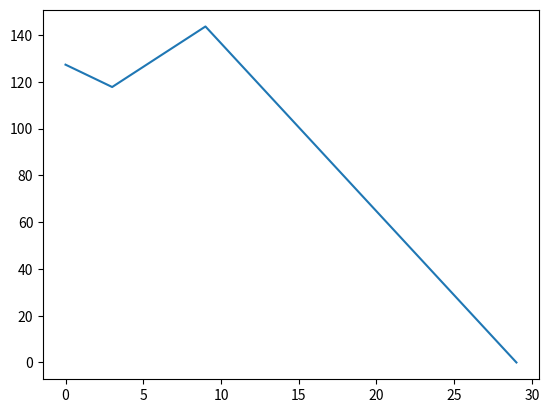

The matplotlib source for this figure:
# from plot import *
import matplotlib.pyplot as plt

if __name__ == '__main__':

    str_var ="0,127.363/1,124.18/2,120.992/3,117.801/4,122.121/5,126.43/6,130.75/7,135.062/8,139.371/9,143.691/10,136.512/11,129.32/12,122.141/13,114.953/14,107.77/15,100.582/16,93.4023/17,86.2109/18,79.0312/19,71.8398/20,64.6602/21,57.4805/22,50.293/23,43.1133/24,35.9219/25,28.7422/26,21.5508/27,14.3711/28,7.17969/29,0"

    split_1 = str_var.split("/")

    final_str = []
    final_int = []

    for a in split_1:
        temp_split = a.split(",")
        final_str.append(temp_split[1])

    for a in final_str:
        final_int.append(float(a))

    print("TEST:")
    print("final size:",len(final_str))
    print(final_int)

    var1 = final_int
#     var1 = [119.26, 112.26, 121.62, 130.99, 140.35, 149.71, 159.08, 168.44, 177.80, 187.17, 196.53, 205.89, 215.26, 224.62, 215.98, 207.34, 198.70, 190.06, 181.42, 172.78, 164.15, 155.51, 146.87, 138.23, 129.59, 120.95, 112.31, 103.67, 95.03, 86.39, 77.75, 69.11, 60.47, 51.84, 43.20, 34.56, 25.92, 17.28, 8.64, 0.00,
# ]
    var2 = [38947.94, 38957.99, 38995.4, 39019.67, 39014.21, 39005.63, 38984.01, 38989.46, 38978.47, 38990.01, 39008.18, 38994.19, 38981.0, 38999.99, 39013.82, 39015.58, 39008.0, 39012.12, 39002.0, 39006.44, 39054.44, 39060.0, 39066.31, 39054.06, 39090.0, 39074.13, 39035.0, 39089.97, 39103.31, 39066.67, 39016.68]

    var_3_demo = [[1, 38947.94], [2, 38983.81], [3, 39019.67], [4, 39019.67], [5, 39009.37], [6, 38999.07], [7, 38988.77], [8, 38978.47], [9, 38978.47], [10, 39008.18], [11, 39008.18], [12, 38981.0], [13, 38981.0], [14, 38990.91], [15, 39000.82], [16, 39010.73], [17, 39020.64], [18, 39030.55], [19, 39040.45], [20, 39050.36], [21, 39060.27], [22, 39070.18], [23, 39080.09], [24, 39090.0], [25, 39090.0], [26, 39035.0], [27, 39035.0], [28, 39103.31], [29, 39103.31], [30, 39016.68]]

    var3 = []
    for a in var_3_demo:
        var3.append(a[1])
    print("var 3:", var3);

#     var3 = [233.82, 247.15, 260.48, 273.81, 287.14, 300.48, 313.82, 327.15, 340.48, 353.82, 367.15, 380.48, 393.81, 407.14, 411.07, 394.59, 378.11, 361.64, 345.16, 328.68, 312.20, 295.73, 279.24, 262.77, 246.29, 229.82, 213.34, 196.86, 180.39, 163.91, 147.43, 130.95, 114.47, 98.00, 81.52, 65.04, 48.56, 32.09, 15.61, 0.95,
# ]
    print(len(var1))
########################
#
#     varA1 = [13.68, 20.13, 26.57, 33.02, 39.46, 45.91, 41.32, 36.73, 32.14, 27.55, 22.95, 18.36, 13.77, 9.18, 4.59, 0.00
# ]
#
#     varA2 = [20.13, 26.57, 33.02, 39.46, 45.91, 41.32, 36.73, 32.14, 27.55, 22.95, 18.36, 13.77, 9.18, 4.59, 0.00, 4.17,
# ]
#
#     varA3 = [26.57, 33.02, 39.46, 45.91, 41.32, 36.73, 32.14, 27.55, 22.95, 18.36, 13.77, 9.18, 4.59, 0.00, 4.17, 8.33,
# ]
########################
    # varB1 = [0.00, 4.60, 9.19, 13.78, 18.38, 22.97, 27.57, 32.16, 36.75, 41.35, 45.94, 50.54, 55.13, 59.73, 64.32, 68.92, 73.51, 78.10, 82.70, 83.58,]

    # varB2 = [174.30, 157.97, 141.63, 125.28, 108.94, 92.60, 76.26, 59.92, 43.58, 27.24, 10.90, 5.52, 22.06, 38.61, 55.16, 71.71, 88.25, 104.80, 107.53, 103.35]
    #
    # varB3 = [152.52, 136.18, 119.84, 103.49, 87.15, 70.81, 54.47, 38.13, 21.79, 5.45, 11.03, 27.58, 44.12, 60.67, 77.22, 93.77, 110.31, 106.13, 101.96, 97.77]

    plt.figure('var1')
    plt.plot(var1)

    # plt.figure('var2')
    # plt.plot(var2)
    #
    # plt.figure('var3')
    # plt.plot(var3)

    #######################
    # plt.figure('varA1')
    # plt.plot(varA1)
    #
    # plt.figure('varA2')
    # plt.plot(varA2)
    #
    # plt.figure('varA3')
    # plt.plot(varA3)

    ######################
    # plt.figure('varB1')
    # plt.plot(varB1)

    # plt.figure('varB2')
    # plt.plot(varB2)
    #
    # plt.figure('varB3')
    # plt.plot(varB3)


    plt.show()
